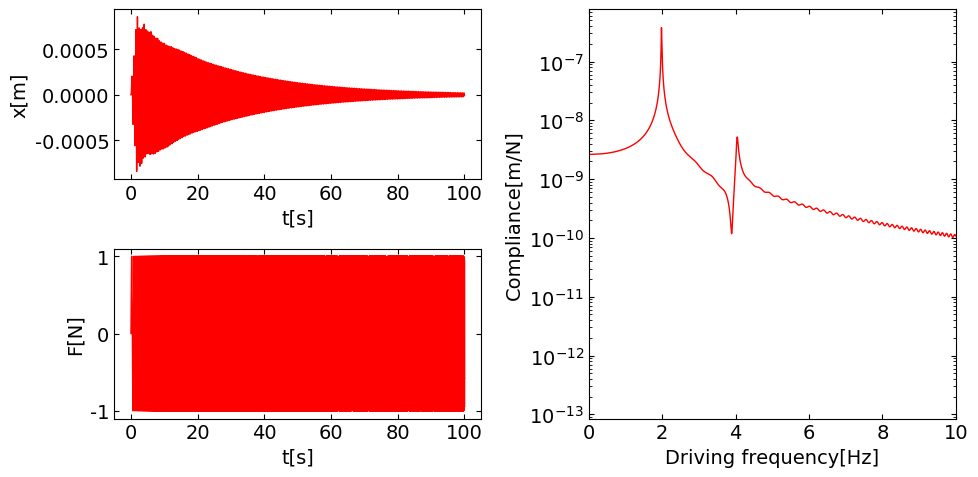

Reproduce this figure in Python.
import numpy as np
from scipy import fftpack
from matplotlib import pyplot as plt
from scipy.integrate import odeint

def model():
    ''' Define model '''

    # 質量・減衰・剛性の集中定数を設定する
    m1 = 100
    m2 = 50
    k1 = 5.0e4
    k2 = 1.0e4
    c1 = 5
    c2 = 5

    M = np.array([[m1, 0],
                  [0, m2]])
    K = np.array([[k1 + k2, -k2],
                  [-k2, k2]])
    C = np.array([[c1 * c2, -c2],
                  [-c2, c2]])

    return M, K, C

def f(var, t, M, K, C, A, k, f0):
    ''' Harmonic oscillator '''

    # 質量行列の逆行列
    M_inv = np.linalg.inv(M)

    # 外力
    F = np.zeros(len(M))
    F[-1] = A * np.sin(2 * np.pi * (f0 * t + (k / 2) * t ** 2))

    # x, vに分離
    x = var[0:int(len(var) / 2)]
    v = var[int(len(var) / 2)::]

    # 運動方程式
    a = - (M_inv @ K) @ x - (M_inv @ C) @ v + (M_inv @ F)

    # 結果を平坦化（odeint用に1Dにする）
    output = np.concatenate([v, a])

    return output

def frf(input, output, samplerate):
    ''' 周波数応答関数(FRF) '''

    # 入出力信号のフーリエ変換
    fft_i = fftpack.fft(input)
    fft_o = fftpack.fft(output)

    # FRFを計算
    h_io = (fft_o * fft_i.conjugate()) / (fft_i * fft_i.conjugate())
    amp = np.sqrt((h_io.real ** 2) + (h_io.imag ** 2))
    amp = amp / (len(input) / 2)
    phase = np.arctan2(h_io.imag, h_io.real)
    phase = np.degrees(phase)
    freq = np.linspace(0, samplerate, len(input))

    return amp, freq

def plot(t, x, force, amp, freq):
    ''' プロット '''

    # フォントの種類とサイズを設定する。
    plt.rcParams['font.size'] = 14
    plt.rcParams['font.family'] = 'Times New Roman'

    # 目盛を内側にする。
    plt.rcParams['xtick.direction'] = 'in'
    plt.rcParams['ytick.direction'] = 'in'

    # グラフの上下左右に目盛線を付ける。
    fig = plt.figure(figsize=(10, 5))
    ax1 = fig.add_subplot(221)
    ax1.yaxis.set_ticks_position('both')
    ax1.xaxis.set_ticks_position('both')
    ax2 = fig.add_subplot(223)
    ax2.yaxis.set_ticks_position('both')
    ax2.xaxis.set_ticks_position('both')
    ax3 = fig.add_subplot(122)
    ax3.yaxis.set_ticks_position('both')
    ax3.xaxis.set_ticks_position('both')

    # 軸のラベルを設定する。
    ax1.set_xlabel('t[s]')
    ax1.set_ylabel('x[m]')
    ax2.set_xlabel('t[s]')
    ax2.set_ylabel('F[N]')
    ax3.set_xlabel('Driving frequency[Hz]')
    ax3.set_ylabel('Compliance[m/N]')

    # スケールの設定をする。
    ax3.set_xlim(0.0, 10.0)
    ax3.set_yscale('log')

    # データプロットの準備とともに、ラベルと線の太さ、凡例の設置を行う。
    ax1.plot(t, x, label='Displacement', lw=1, color='red')
    ax2.plot(t, force, label='Force', lw=1, color='red')
    ax3.plot(freq, amp, label='FRF', lw=1, color='red')

    # レイアウト設定
    fig.tight_layout()

    # グラフを表示する。
    plt.show()
    plt.close()

if __name__ == '__main__':
    ''' メイン処理 '''

    # モデルを定義
    M, K, C = model()

    # 解析時間
    dt = 1e-3
    t_max = 100.0
    t = np.arange(0.0, t_max, dt)

    # 初期条件
    x0 = np.zeros(len(M))
    v0 = np.zeros(len(M))
    var = np.concatenate([x0, v0])

    # 外力（forceはFRF計算用）
    A = 1.0
    f0 = 1.0
    f1 = 100.0
    k = (f1 - f0) / t_max
    force = A * np.sin(2 * np.pi * (f0 * t + (k / 2) * t ** 2))

    # 微分方程式の近似解法（過渡応答）
    var = odeint(f, var, t, args=(M, K, C, A, k, f0))

    # 結果を分離（odeint用の1D配列から物理量毎に分離）
    x = var.T[0:int(len(var.T) / 2)]
    v = var.T[int(len(var.T) / 2)::]

    amp, freq_axis = frf(force, x[-1], 1 / dt)

    # プロット
    plot(t, x[-1], force, amp, freq_axis)
